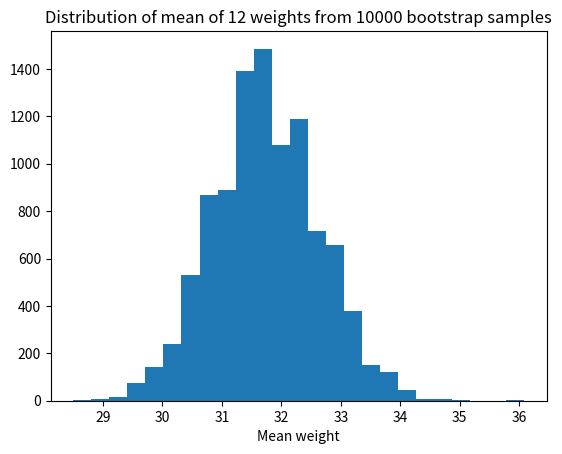

The script that saved this image:
import numpy as np
import matplotlib.pyplot as plt

rnd = np.random.default_rng()

sampsize = 12

gains = np.array([31, 34, 29, 26, 32, 35, 38, 34, 32, 31, 30, 29])

n_trials = 10_000
results = np.zeros(n_trials)

for i in range(n_trials):
    fake_gains = rnd.choice(gains, size=sampsize)
    results[i] = np.mean(fake_gains)

plt.hist(results, bins=25)
plt.title('Distribution of mean of ' + str(sampsize) +
          ' weights from ' + str(n_trials) + ' bootstrap samples')
plt.xlabel('Mean weight')

# Find values such that to 5%, 95% of values are below given value.
# (These are the 5% and 95% percentile values).
hi_lo_range = np.quantile(results, [0.05, 0.95])

print('5% and 95% percentiles of bootstrap means:', np.round(hi_lo_range, 2))